Run: headless pygame with SDL's dummy video driver; simulated clock (each Clock.tick advances the game by its frame time, no real sleeping); random seed 0; keys injected as events and as key.get_pressed() state; mouse plan: one left click at the window centre at the start of phase 2, then a move to the lower-right quarter at the start of phase 3.
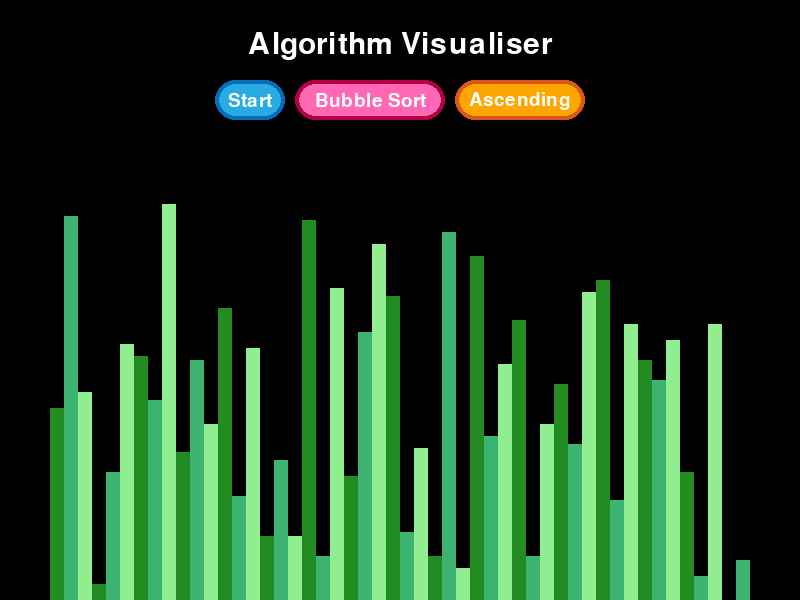
Frame 1 of 4 · flips 1–60 · no input
Frame 2 of 4 · flips 61–180 · clicked the window centre · tapped SPACE, RETURN · held RIGHT (→), D · screen unchanged from frame 1, image omitted
Frame 3 of 4 · flips 181–300 · moved the mouse to the lower-right quarter · held DOWN (↓), S · screen unchanged from frame 2, image omitted
Frame 4 of 4 · flips 301–420 · held LEFT (←), A, UP (↑), W · screen unchanged from frame 3, image omitted

The pygame program that drew these frames:

import pygame
import random
import math

# Initialize Pygame
pygame.init()

class Button:
    def __init__(self, x, y, width, height, text, font, text_color, bg_color, border_color, on_click):
        """
        Initializes a Button object with specified properties.

        Args:
            x (int): X-coordinate of the button.
            y (int): Y-coordinate of the button.
            width (int): Width of the button.
            height (int): Height of the button.
            text (str): Text displayed on the button.
            font (pygame.font.Font): Font used for the button text.
            text_color (tuple): RGB color of the button text.
            bg_color (tuple): RGB color of the button background.
            border_color (tuple): RGB color of the button border.
            on_click (function): Function to call when the button is clicked.
        """
        self.rect = pygame.Rect(x, y, width, height)
        self.text = text
        self.font = font
        self.text_color = text_color
        self.bg_color = bg_color
        self.border_color = border_color
        self.on_click = on_click
        self.border_width = 4
        self.radius = height // 2

    def draw(self, window):
        """
        Draws the button on the specified window.

        Args:
            window (pygame.Surface): The window to draw the button on.
        """
        pygame.draw.rect(window, self.bg_color, self.rect, border_radius=self.radius)
        pygame.draw.rect(window, self.border_color, self.rect, self.border_width, border_radius=self.radius)
        text_surface = self.font.render(self.text, True, self.text_color)
        text_rect = text_surface.get_rect(center=self.rect.center)
        window.blit(text_surface, text_rect)

    def is_clicked(self, pos):
        """
        Checks if the button has been clicked.

        Args:
            pos (tuple): The position of the mouse click.

        Returns:
            bool: True if the button was clicked, False otherwise.
        """
        return self.rect.collidepoint(pos)

    def click(self):
        """
        Executes the on_click function if the button is clicked.
        """
        if self.on_click:
            print(f"Button '{self.text}' clicked.")
            self.on_click()

def draw(draw_info, buttons, title_text):
    """
    Draws the complete visualization, including the title, buttons, and list.

    Args:
        draw_info (DrawInformation): Contains drawing and display-related information.
        buttons (list): List of Button objects to be drawn.
        title_text (str): The title text to be displayed.
    """
    draw_info.window.fill(draw_info.BLACK)
    title_surface = draw_info.LARGE_FONT.render(title_text, 1, draw_info.WHITE)
    title_rect = title_surface.get_rect(center=(draw_info.width // 2, 45))
    draw_info.window.blit(title_surface, title_rect)
    for button in buttons:
        button.draw(draw_info.window)
    draw_list(draw_info)
    pygame.display.update()

class DrawInformation:
    """
    Stores and manages drawing-related information for the visualization.
    """
    BLACK = 0, 0, 0
    WHITE = 255, 255, 255
    RED = 255, 0, 0
    YELLOW = 255, 255, 0

    GRADIENTS = [
        (34, 139, 34),
        (60, 179, 113),
        (144, 238, 144)
    ]

    FONT = pygame.font.SysFont('segoeuib', 28)
    LARGE_FONT = pygame.font.SysFont('segoeuib', 45)

    WIDTH_PADDING = 100
    HEIGHT_PADDING = 130

    def __init__(self, width, height, lst):
        """
        Initializes DrawInformation with window size and list to visualize.

        Args:
            width (int): Width of the display window.
            height (int): Height of the display window.
            lst (list): List of values to be visualized.
        """
        self.width = width
        self.height = height
        self.window = pygame.display.set_mode((width, height))
        pygame.display.set_caption("Sorting Algorithm Visualiser")
        self.set_list(lst)

    def set_list(self, lst):
        """
        Updates the list and recalculates drawing parameters.

        Args:
            lst (list): New list of values to be visualized.
        """
        self.lst = lst
        self.min_val = min(lst)
        self.max_val = max(lst)
        self.block_width = round((self.width - self.WIDTH_PADDING) / len(lst))
        self.block_height = math.floor((self.height - self.HEIGHT_PADDING) / (self.max_val - self.min_val))
        self.start_x = self.WIDTH_PADDING // 2

    def get_list(self):
        """
        Returns the current list of values.

        Returns:
            list: Current list of values.
        """
        return self.lst

def draw_list(draw_info, color_positions={}, clear_background=False):
    """
    Draws the list of values as bars on the screen.

    Args:
        draw_info (DrawInformation): Contains drawing and display-related information.
        color_positions (dict): Dictionary mapping bar indices to colors.
        clear_background (bool): If True, clears the background before drawing the list.
    """
    lst = draw_info.get_list()

    if clear_background:
        clear_rect = (draw_info.WIDTH_PADDING // 2, draw_info.HEIGHT_PADDING,
                      draw_info.width - draw_info.WIDTH_PADDING, draw_info.height - draw_info.HEIGHT_PADDING)
        pygame.draw.rect(draw_info.window, draw_info.BLACK, clear_rect)

    for i, val in enumerate(lst):
        x = draw_info.start_x + i * draw_info.block_width
        y = draw_info.height - (val - draw_info.min_val) * draw_info.block_height
        height = draw_info.height - y

        color = draw_info.GRADIENTS[i % 3]

        if i in color_positions:
            color = color_positions[i]

        pygame.draw.rect(draw_info.window, color, (x, y, draw_info.block_width, height))

    if clear_background:
        pygame.display.update()

def generate_list(n, min_val, max_val):
    """
    Generates a list of random integers.

    Args:
        n (int): Number of integers in the list.
        min_val (int): Minimum value of integers.
        max_val (int): Maximum value of integers.

    Returns:
        list: List of random integers.
    """
    return [random.randint(min_val, max_val) for _ in range(n)]

def bubble_sort(draw_info, ascending=True):
    """
    Bubble Sort algorithm with visualization.

    Args:
        draw_info (DrawInformation): Contains drawing and display-related information.
        ascending (bool): Sort in ascending order if True, otherwise descending.

    Yields:
        bool: Indicates progress in the sorting process.
    """
    lst = draw_info.get_list()
    n = len(lst)

    for i in range(n - 1):
        for j in range(n - 1 - i):
            num1 = lst[j]
            num2 = lst[j + 1]

            if (num1 > num2 and ascending) or (num1 < num2 and not ascending):
                lst[j], lst[j + 1] = lst[j + 1], lst[j]
                draw_list(draw_info, {j: draw_info.YELLOW, j + 1: draw_info.RED}, True)
                yield True

    return lst

def insertion_sort(draw_info, ascending=True):
    """
    Insertion Sort algorithm with visualization.

    Args:
        draw_info (DrawInformation): Contains drawing and display-related information.
        ascending (bool): Sort in ascending order if True, otherwise descending.

    Yields:
        bool: Indicates progress in the sorting process.
    """
    lst = draw_info.get_list()

    for i in range(1, len(lst)):
        current = lst[i]

        while True:
            ascending_sort = i > 0 and lst[i - 1] > current and ascending
            descending_sort = i > 0 and lst[i - 1] < current and not ascending

            if not ascending_sort and not descending_sort:
                break

            lst[i] = lst[i - 1]
            i = i - 1
            lst[i] = current
            draw_list(draw_info, {i - 1: draw_info.YELLOW, i: draw_info.RED}, True)
            yield True

    return lst

def main():
    """
    Main function to run the Sorting Algorithm Visualizer.
    """
    run = True
    sorting = False
    sorting_done = False
    ascending = True
    clock = pygame.time.Clock()
    clock_speed = 120

    lst_size = 50
    lst_min_val = 0
    lst_max_val = 100

    display_height = 800
    display_width = 600

    sorting_algorithm = bubble_sort
    sorting_algorithm_name = "Bubble Sort"
    sorting_algorithm_generator = None

    lst = generate_list(lst_size, lst_min_val, lst_max_val)
    draw_information = DrawInformation(display_height, display_width, lst)

    def reset():
        """
        Resets the visualization to the initial state.
        """
        nonlocal sorting, sorting_done, lst
        sorting = False
        sorting_done = False
        lst = generate_list(lst_size, lst_min_val, lst_max_val)
        draw_information.set_list(lst)
        update_button_text("Reset", "Start")

    def start_sort():
        """
        Starts the sorting process with the selected algorithm.
        """
        nonlocal sorting, sorting_algorithm_generator
        sorting = True
        sorting_algorithm_generator = sorting_algorithm(draw_information, ascending)

    def toggle_ascending_descending():
        """
        Toggles between ascending and descending sort order.
        """
        nonlocal ascending
        if ascending:
            ascending = False
            update_button_text("Ascending", "Descending")
        else:
            ascending = True
            update_button_text("Descending", "Ascending")

    def toggle_sort_algorithm():
        """
        Toggles between Bubble Sort and Insertion Sort algorithms.
        """
        nonlocal sorting_algorithm, sorting_algorithm_name
        if sorting_algorithm == bubble_sort:
            sorting_algorithm = insertion_sort
            sorting_algorithm_name = "Insertion Sort"
        else:
            sorting_algorithm = bubble_sort
            sorting_algorithm_name = "Bubble Sort"

        for button in buttons:
            if button.text == "Bubble Sort" or button.text == "Insertion Sort":
                button.text = sorting_algorithm_name
                break

    def toggle_reset_start():
        """
        Toggles between starting and resetting the sort.
        """
        nonlocal sorting_done
        if sorting_done:
            reset()
        else:
            start_sort()
            update_button_text("Start", "Reset")

    def update_button_text(current_text, new_text):
        """
        Updates the text of a button.

        Args:
            current_text (str): Current text of the button.
            new_text (str): New text to set on the button.
        """
        for button in buttons:
            if button.text == current_text:
                button.text = new_text
                break

    button_font = draw_information.FONT

    buttons = [
        Button(0, 0, 70, 40, "Start", button_font, draw_information.WHITE, (41, 170, 225), (6, 109, 185), toggle_reset_start),
        Button(0, 0, 150, 40, sorting_algorithm_name, button_font, draw_information.WHITE, (255, 105, 180), (180, 0, 69), toggle_sort_algorithm),
        Button(0, 0, 130, 40, "Ascending", button_font, draw_information.WHITE, (255, 165, 0), (221, 87, 28), toggle_ascending_descending),
    ]

    total_button_width = sum(button.rect.width for button in buttons)
    spacing = 10
    total_width = total_button_width + (len(buttons) - 1) * spacing

    start_x = (draw_information.width - total_width) // 2
    y_position = 80

    for button in buttons:
        button.rect.x = start_x
        button.rect.y = y_position
        start_x += button.rect.width + spacing

    title_text = "Algorithm Visualiser"

    while run:
        clock.tick(clock_speed)

        if sorting:
            try:
                next(sorting_algorithm_generator)
            except StopIteration:
                sorting = False
                sorting_done = True
                update_button_text("Start", "Reset")
        else:
            draw(draw_information, buttons, title_text)

        pygame.display.update()

        for event in pygame.event.get():
            if event.type == pygame.QUIT:
                run = False

            if event.type == pygame.MOUSEBUTTONDOWN:
                pos = pygame.mouse.get_pos()
                for button in buttons:
                    if button.is_clicked(pos):
                        button.click()

    pygame.quit()

if __name__ == "__main__":
    main()
